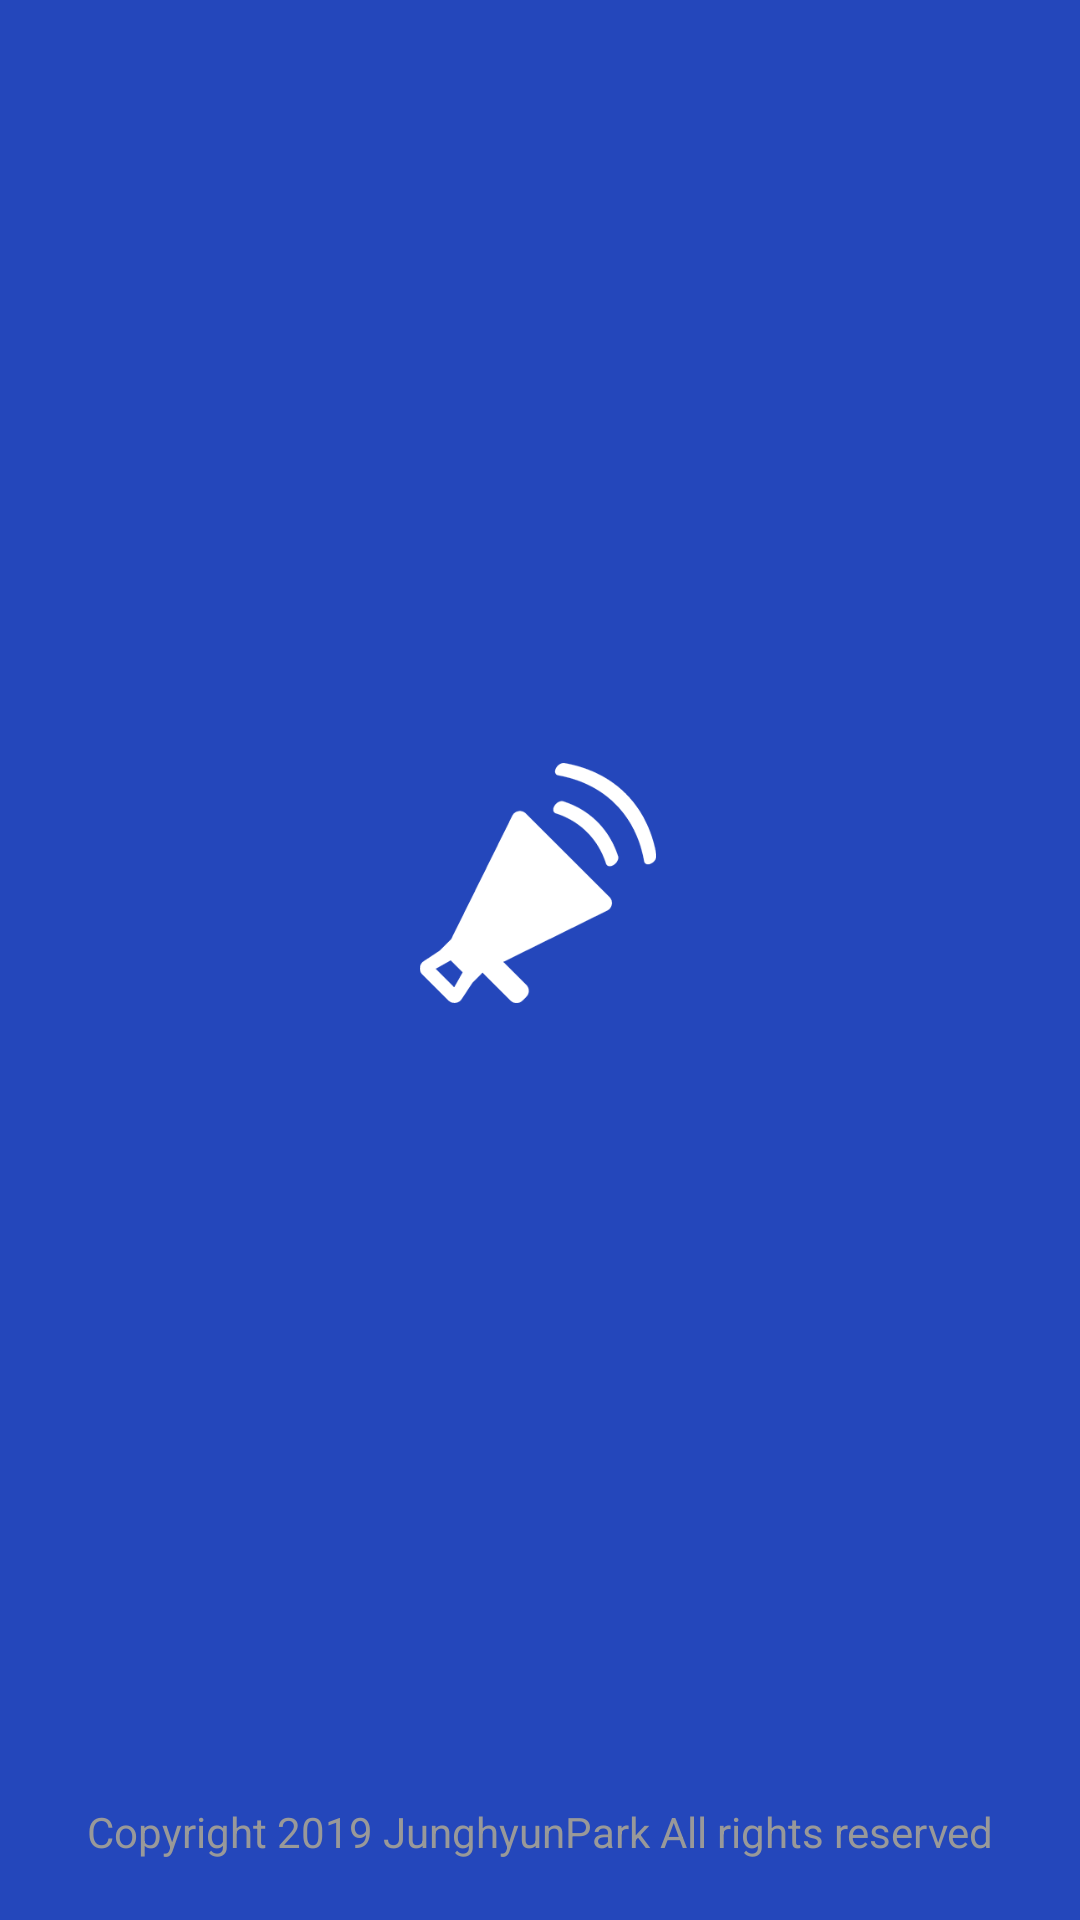

Write the Android layout XML for this screen, with the resource values it uses.
<!-- AndroidManifest.xml: application theme AppTheme -->
<!-- res/layout/activity_splash.xml -->
<?xml version="1.0" encoding="utf-8"?>
<androidx.constraintlayout.widget.ConstraintLayout xmlns:android="http://schemas.android.com/apk/res/android"
    xmlns:app="http://schemas.android.com/apk/res-auto"
    xmlns:tools="http://schemas.android.com/tools"
    android:layout_width="match_parent"
    android:layout_height="match_parent"
    android:background="@color/colorPrimaryDark"
    tools:context=".feature.splash.SplashActivity">

    <ImageView
        android:id="@+id/imageView"
        android:layout_width="80dp"
        android:layout_height="80dp"
        app:layout_constraintBottom_toBottomOf="parent"
        app:layout_constraintEnd_toEndOf="parent"
        app:layout_constraintHorizontal_bias="0.498"
        app:layout_constraintStart_toStartOf="parent"
        app:layout_constraintTop_toTopOf="parent"
        app:layout_constraintVertical_bias="0.454"
        app:srcCompat="@drawable/noti_display_dark" />

    <TextView
        android:id="@+id/textView16"
        android:layout_width="wrap_content"
        android:layout_height="wrap_content"
        android:text="@string/copy_right"
        android:layout_marginBottom="20dp"
        android:textColor="@color/blackGrey"
        app:layout_constraintBottom_toBottomOf="parent"
        app:layout_constraintEnd_toEndOf="parent"
        app:layout_constraintStart_toStartOf="parent" />
</androidx.constraintlayout.widget.ConstraintLayout>
<!-- resources referenced by this layout -->
<resources>
  <color name="blackGrey">#999999</color>
  <color name="colorPrimaryDark">#2447bb</color>
  <!-- drawable noti_display_dark: png bitmap (drawable, 9030 bytes) -->
  <string name="copy_right">Copyright 2019 JunghyunPark All rights reserved</string>
  <style name="AppTheme" parent="Theme.AppCompat.Light.NoActionBar">
          
          <item name="colorPrimary">@color/colorPrimary</item>
          <item name="colorPrimaryDark">@color/colorPrimary</item>
          <item name="colorAccent">@color/colorAccent</item>
      </style>
  <color name="colorPrimary">#4964be</color>
  <color name="colorAccent">#4091f5</color>
</resources>
